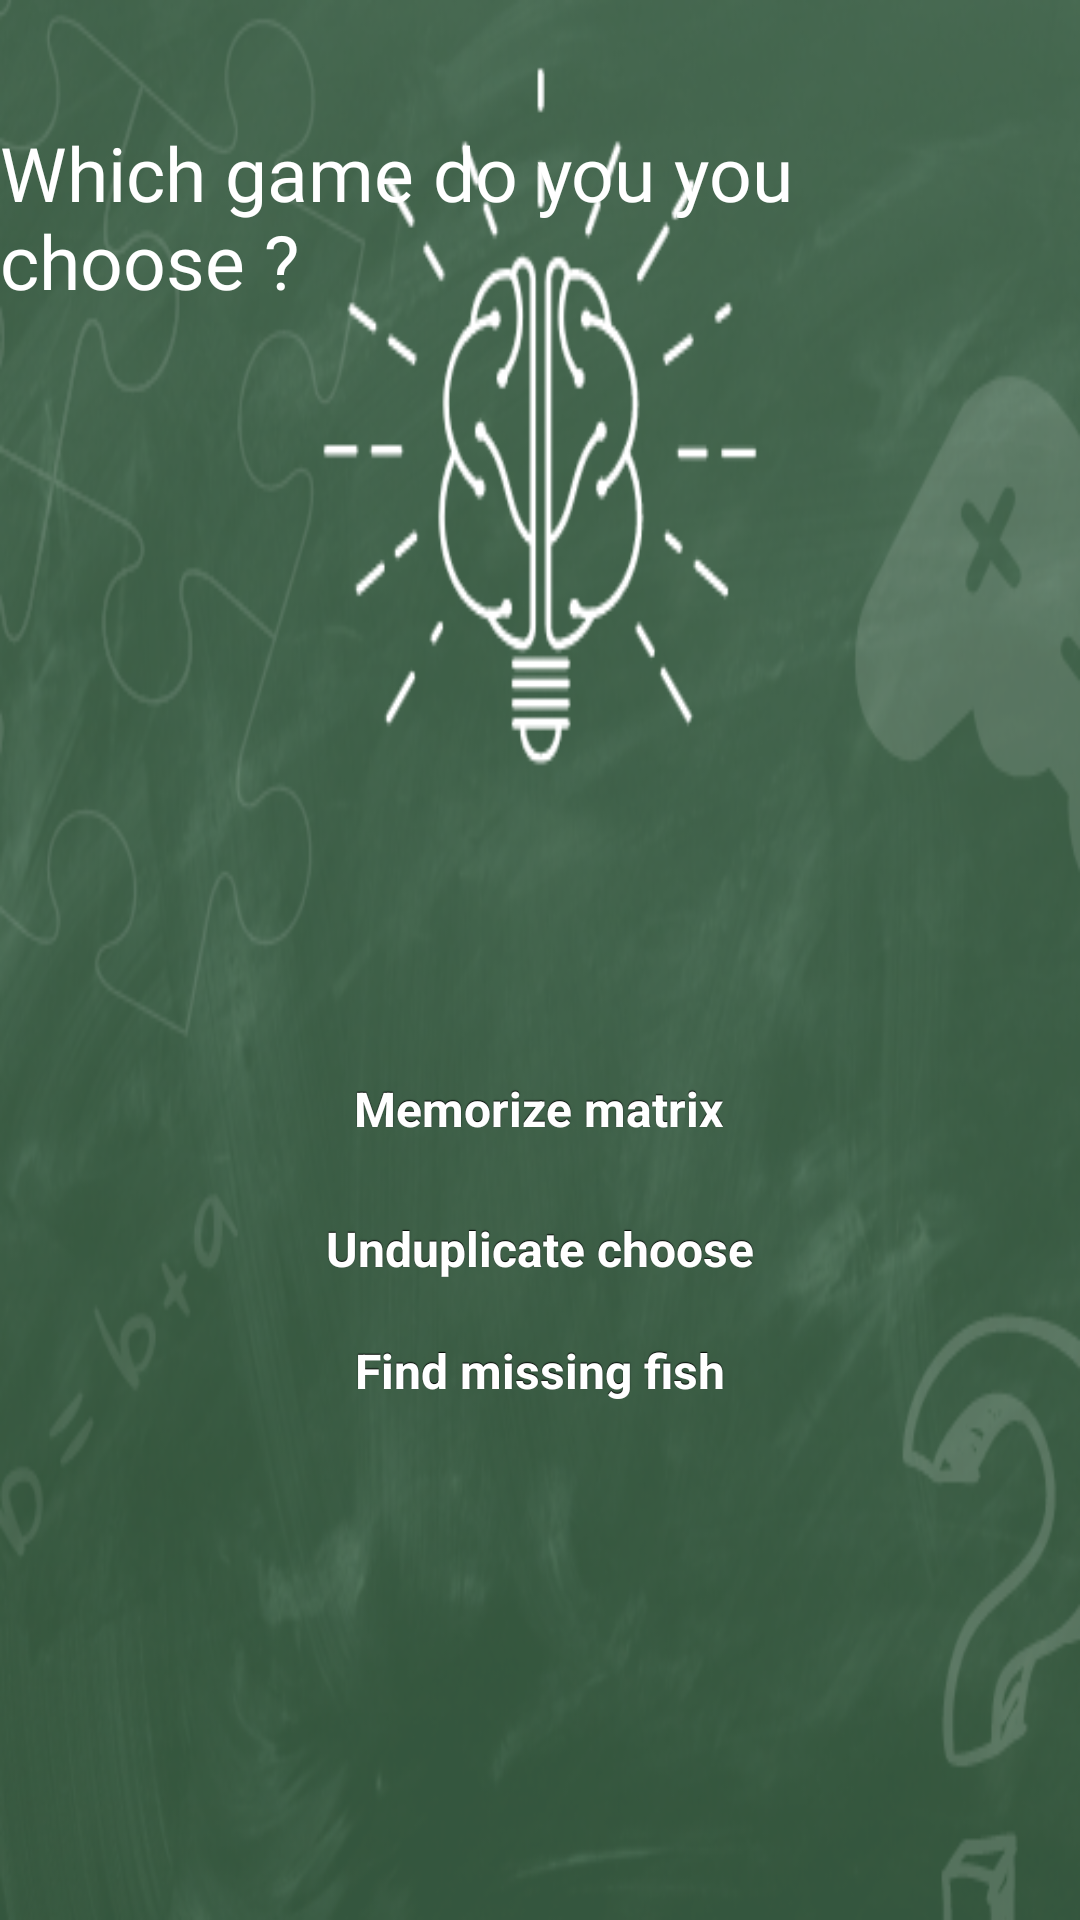

Layout XML and referenced resources for this Android screen:
<!-- AndroidManifest.xml: application theme Theme.BrainGame -->
<!-- res/layout/activity_submenu.xml -->
<?xml version="1.0" encoding="utf-8"?>
<androidx.constraintlayout.widget.ConstraintLayout xmlns:android="http://schemas.android.com/apk/res/android"
    xmlns:app="http://schemas.android.com/apk/res-auto"
    xmlns:tools="http://schemas.android.com/tools"
    android:layout_width="match_parent"
    android:layout_height="match_parent"
    android:background="@drawable/background"
    android:backgroundTintMode="src_over"
    tools:context=".submenu">

    <TextView
        android:id="@+id/textView4"
        android:layout_width="wrap_content"
        android:layout_height="wrap_content"
        android:layout_marginTop="44dp"
        android:fontFamily="@font/collegiateheavyoutline"
        android:includeFontPadding="false"
        android:text="Which game do you you choose ?"
        android:textColor="@color/white"
        android:textSize="25sp"
        app:layout_constraintEnd_toEndOf="parent"
        app:layout_constraintHorizontal_bias="0.8"
        app:layout_constraintStart_toStartOf="parent"
        app:layout_constraintTop_toTopOf="parent"
        />

    <Button
        android:id="@+id/game1btn"
        style="@style/button"
        android:layout_width="wrap_content"
        android:layout_height="wrap_content"
        android:layout_marginTop="256dp"
        android:backgroundTintMode="src_in"
        android:hapticFeedbackEnabled="false"
        android:text="Memorize matrix"
        app:layout_constraintEnd_toEndOf="parent"
        app:layout_constraintHorizontal_bias="0.498"
        app:layout_constraintStart_toStartOf="parent"
        app:layout_constraintTop_toBottomOf="@+id/textView4"
        android:onClick="chooseGame"/>

    <Button
        android:id="@+id/game2btn"
        style="@style/button"
        android:layout_width="wrap_content"
        android:layout_height="wrap_content"
        android:layout_marginTop="25dp"
        android:backgroundTintMode="src_in"
        android:hapticFeedbackEnabled="false"
        android:text="Unduplicate choose"
        app:layout_constraintEnd_toEndOf="parent"
        app:layout_constraintStart_toStartOf="parent"
        app:layout_constraintTop_toBottomOf="@+id/game1btn"
        android:onClick="chooseGame"/>

    <Button
        android:id="@+id/game3btn"
        style="@style/button"
        android:layout_width="wrap_content"
        android:layout_height="wrap_content"
        android:layout_marginTop="19dp"
        android:backgroundTintMode="src_in"
        android:hapticFeedbackEnabled="false"
        android:text="Find missing fish"
        app:layout_constraintEnd_toEndOf="parent"
        app:layout_constraintStart_toStartOf="parent"
        app:layout_constraintTop_toBottomOf="@+id/game2btn"
        android:onClick="chooseGame"/>
</androidx.constraintlayout.widget.ConstraintLayout>
<!-- resources referenced by this layout -->
<resources>
  <color name="white">#FFFFFFFF</color>
  <!-- drawable background: png bitmap (drawable-v24, 228184 bytes) -->
  <style name="button" parent="@android:style/Widget.Button">
          <item name="android:gravity">center_vertical|center_horizontal</item>
          <item name="android:textColor">#FFFFFFFF</item>
          <item name="android:shadowColor">#FF000000</item>
          <item name="android:shadowDx">0</item>
          <item name="android:shadowDy">-1</item>
          <item name="android:shadowRadius">0.2</item>
          <item name="android:textSize">16dip</item>
          <item name="android:textStyle">bold</item>
          <item name="android:background">@drawable/button</item>
          <item name="android:focusable">true</item>
          <item name="android:clickable">true</item>
      </style>
  <style name="Theme.BrainGame" parent="Theme.MaterialComponents.DayNight.DarkActionBar">
          
          <item name="colorPrimary">@color/purple_500</item>
          <item name="colorPrimaryVariant">@color/purple_700</item>
          <item name="colorOnPrimary">@color/white</item>
          
          <item name="colorSecondary">@color/teal_200</item>
          <item name="colorSecondaryVariant">@color/teal_700</item>
          <item name="colorOnSecondary">@color/black</item>
          
          <item name="android:statusBarColor" tools:targetApi="l">?attr/colorPrimaryVariant</item>
          <item name="android:buttonStyle">@style/button</item>
          
      </style>
  <color name="purple_500">#FF6200EE</color>
  <color name="purple_700">#FF3700B3</color>
  <color name="teal_200">#FF03DAC5</color>
  <color name="teal_700">#FF018786</color>
  <color name="black">#FF000000</color>
</resources>
